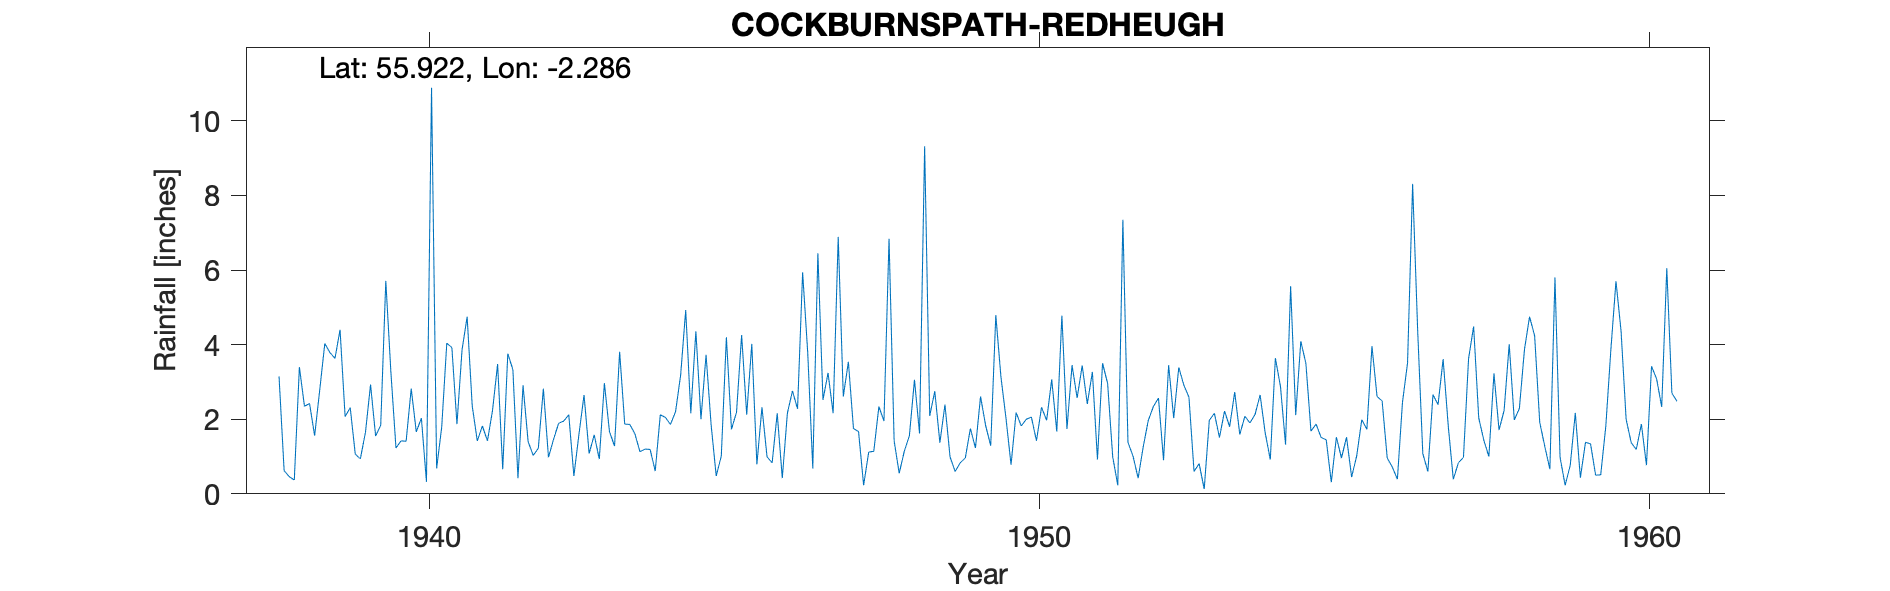

The data file committed next to this chart (first rows):
COCKBURNSPATH (REDHEUGH), , , , , , , , , , , , , , , , , , , , , , , 
Grid ref, NT822699, Long, -2.286, Lat, 55.92, Elevation, 288, ft, , , , , , , , , , , , , , , 
Station no, 5094/5, , , , , , , , , , , , , , , , , , , , , , 
, 1931, 1932, 1933, 1934, 1935, 1936, 1937, 1938, 1939, 1940, 1941, 1942, 1943, 1944, 1945, 1946, 1947, 1948, 1949, 1950, 1951, 1952, 1953
January, , , , , , , , 3.15, 4.4, 1.42, 3.86, 2.91, 2.65, 1.2, 3.73, 0.99, 3.24, 6.84, 0.99, 0.78, 3.45, 1.01, 0.6
February, , , , , , , , 0.62, 2.07, 1.41, 4.75, 1.4, 1.08, 1.19, 1.85, 0.83, 2.16, 1.42, 0.6, 2.18, 2.57, 0.42, 0.81
March, , , , , , , , 0.46, 2.31, 2.82, 2.36, 1.03, 1.58, 0.61, 0.48, 2.16, 6.89, 0.55, 0.83, 1.82, 3.44, 1.26, 0.13
April, , , , , , , , 0.37, 1.06, 1.66, 1.42, 1.22, 0.93, 2.12, 1.01, 0.42, 2.61, 1.14, 0.96, 2, 2.41, 1.97, 1.97
May, , , , , , , , 3.4, 0.94, 2.03, 1.82, 2.82, 2.97, 2.05, 4.2, 2.16, 3.54, 1.56, 1.75, 2.06, 3.27, 2.34, 2.16
June, , , , , , , , 2.35, 1.65, 0.32, 1.42, 0.98, 1.67, 1.86, 1.73, 2.76, 1.75, 3.06, 1.23, 1.42, 0.92, 2.57, 1.51
July, , , , , , , , 2.42, 2.93, 10.89, 2.24, 1.46, 1.28, 2.2, 2.19, 2.28, 1.67, 1.62, 2.61, 2.32, 3.5, 0.9, 2.22
August, , , , , , , , 1.56, 1.55, 0.68, 3.48, 1.89, 3.81, 3.18, 4.26, 5.94, 0.23, 9.32, 1.83, 1.97, 2.96, 3.45, 1.8
September, , , , , , , , 2.78, 1.84, 1.79, 0.66, 1.95, 1.87, 4.93, 2.12, 3.79, 1.12, 2.09, 1.29, 3.07, 0.99, 2.03, 2.73
October, , , , , , , , 4.03, 5.71, 4.04, 3.76, 2.12, 1.86, 2.16, 4.02, 0.68, 1.14, 2.75, 4.79, 1.67, 0.23, 3.39, 1.59
November, , , , , , , , 3.79, 3.27, 3.92, 3.33, 0.48, 1.61, 4.36, 0.79, 6.45, 2.34, 1.37, 3.15, 4.78, 7.35, 2.91, 2.08
December, , , , , , , , 3.63, 1.23, 1.87, 0.42, 1.6, 1.13, 2, 2.32, 2.52, 1.95, 2.39, 2.03, 1.74, 1.38, 2.59, 1.9
Total, , , , , , , , 28.56, 28.96, 32.85, 29.52, 19.86, 22.44, 27.86, 28.7, 30.98, 28.64, 34.11, 22.06, 25.81, 32.47, 24.84, 19.5
Continues today as REDHEUGH, , , , , , , , , , , , , , , , , , , , , , , 
